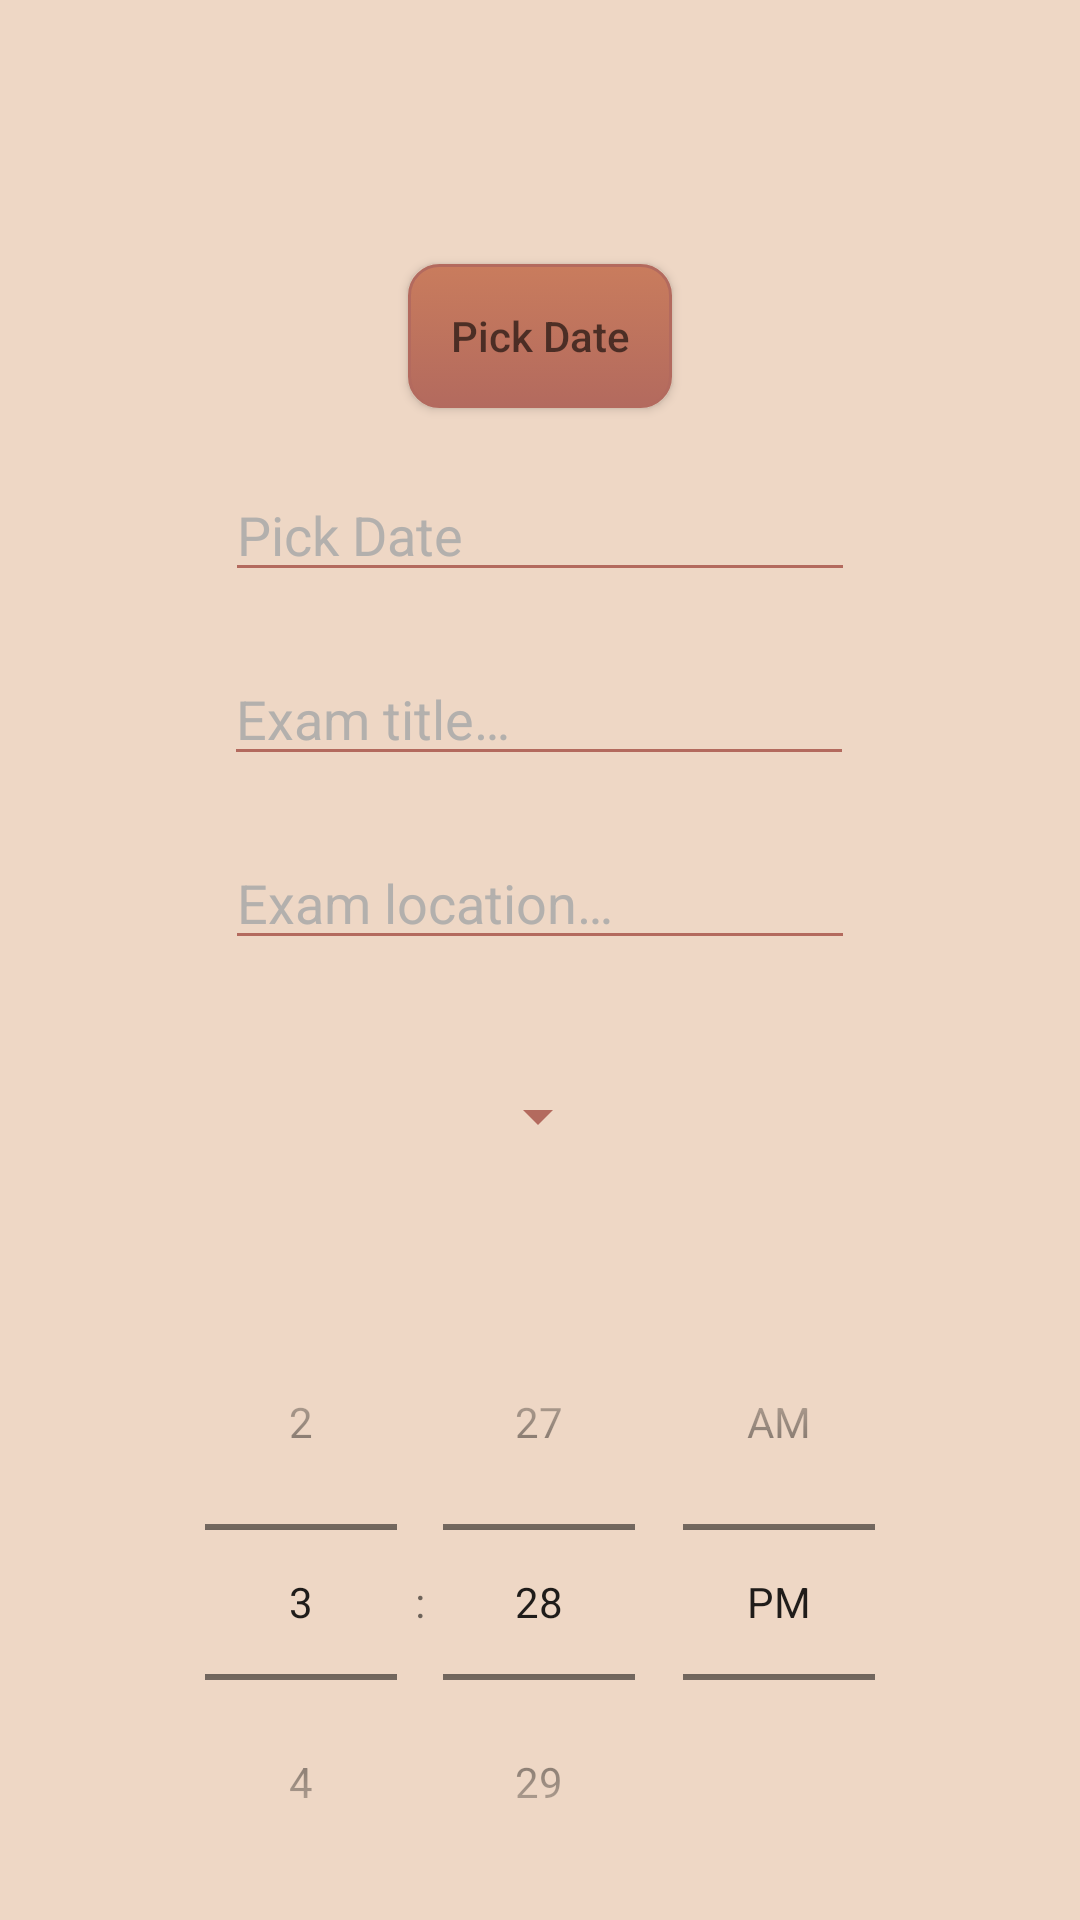

Reconstruct the res/layout file that produces this screen, plus the resources it refers to.
<!-- AndroidManifest.xml: application theme Theme._2340Project1 -->
<!-- res/layout/exam_popup_dialog.xml -->
<?xml version="1.0" encoding="utf-8"?>
<androidx.constraintlayout.widget.ConstraintLayout xmlns:android="http://schemas.android.com/apk/res/android"
    xmlns:app="http://schemas.android.com/apk/res-auto"
    xmlns:tools="http://schemas.android.com/tools"
    android:layout_width="wrap_content"
    android:layout_height="wrap_content"
    android:id="@+id/exam_grid"
    android:theme="@style/DialogBoxTheme">

    <EditText
        android:id="@+id/add_exam_name"
        android:layout_width="wrap_content"
        android:layout_height="wrap_content"
        android:layout_marginBottom="20dp"
        android:ems="10"
        android:hint="@string/exam_title"
        android:inputType="text"
        android:textColorHint="#DDAAAAAA"
        android:textCursorDrawable="@drawable/text_cursor"
        app:backgroundTint="@color/textbox_select_color"
        app:layout_constraintBottom_toTopOf="@+id/add_exam_location"
        app:layout_constraintEnd_toEndOf="parent"
        app:layout_constraintHorizontal_bias="0.497"
        app:layout_constraintStart_toStartOf="parent" />

    <Spinner
        android:id="@+id/add_exam_class_spinner"
        android:layout_width="wrap_content"
        android:layout_height="wrap_content"
        android:layout_marginBottom="44dp"
        android:ems="10"
        android:hint="@string/exam_course"
        android:inputType="text"
        android:textColor="#000000"
        android:textColorHint="#DDAAAAAA"
        android:textCursorDrawable="@drawable/text_cursor"
        app:backgroundTint="@color/textbox_select_color"
        app:layout_constraintBottom_toTopOf="@+id/exam_time_picker"
        app:layout_constraintEnd_toEndOf="parent"
        app:layout_constraintHorizontal_bias="0.498"
        app:layout_constraintStart_toStartOf="parent" />

    <TimePicker
        android:id="@+id/exam_time_picker"
        android:layout_width="wrap_content"
        android:layout_height="wrap_content"
        android:theme="@style/TimePickerTheme"
        android:timePickerMode="spinner"
        app:layout_constraintBottom_toBottomOf="parent"
        app:layout_constraintEnd_toEndOf="parent"
        app:layout_constraintStart_toStartOf="parent" />

    <androidx.appcompat.widget.AppCompatButton
        android:id="@+id/exam_date_picker"
        android:layout_width="wrap_content"
        android:layout_height="wrap_content"
        android:layout_marginTop="20dp"
        android:layout_marginBottom="20dp"
        android:background="@drawable/button_shape"
        android:hint="@string/pick_date"
        android:textColor="#DD201B1B"
        app:layout_constraintBottom_toTopOf="@+id/add_exam_date"
        app:layout_constraintEnd_toEndOf="parent"
        app:layout_constraintStart_toStartOf="parent"
        app:layout_constraintTop_toTopOf="parent"
        app:layout_constraintVertical_bias="1.0" />

    <EditText
        android:id="@+id/add_exam_location"
        android:layout_width="wrap_content"
        android:layout_height="wrap_content"
        android:layout_marginBottom="40dp"
        android:ems="10"
        android:hint="@string/exam_location"
        android:inputType="text"
        android:textColor="#000000"
        android:textColorHint="#DDAAAAAA"
        android:textCursorDrawable="@drawable/text_cursor"
        app:backgroundTint="@color/textbox_select_color"
        app:layout_constraintBottom_toTopOf="@+id/add_exam_class_spinner"
        app:layout_constraintEnd_toEndOf="parent"
        app:layout_constraintStart_toStartOf="parent" />

    <EditText
        android:id="@+id/add_exam_date"
        android:layout_width="wrap_content"
        android:layout_height="wrap_content"
        android:layout_marginBottom="20dp"
        android:ems="10"
        android:hint="@string/pick_date"
        android:inputType="text"
        android:textColor="#000000"
        android:textColorHint="#DDAAAAAA"
        android:textCursorDrawable="@drawable/text_cursor"
        app:backgroundTint="@color/textbox_select_color"
        app:layout_constraintBottom_toTopOf="@+id/add_exam_name"
        app:layout_constraintEnd_toEndOf="parent"
        app:layout_constraintStart_toStartOf="parent" />


</androidx.constraintlayout.widget.ConstraintLayout>
<!-- resources referenced by this layout -->
<resources>
  <color name="textbox_select_color">@color/redwood</color>
  <!-- drawable button_shape (drawable) -->
  <?xml version="1.0" encoding="utf-8"?>
  <selector xmlns:android="http://schemas.android.com/apk/res/android" >
      <item android:state_pressed="true" >
          <shape android:shape="rectangle"  >
              <corners android:radius="3dip" />
              <stroke android:width="1dip" android:color="@color/button_pressed_dark" />
              <gradient android:angle="-90" android:startColor="@color/button_pressed" android:endColor="@color/button_pressed_dark"  />
          </shape>
      </item>
      <item android:state_focused="true">
          <shape android:shape="rectangle"  >
              <corners android:radius="3dip" />
              <stroke android:width="1dip" android:color="@color/button_color_dark" />
              <solid android:color="#58857e"/>
          </shape>
      </item>
      <item >
          <shape android:shape="rectangle"  >
              <corners android:radius="10dip" />
              <stroke android:width="1dip" android:color="@color/button_color_dark" />
              <gradient android:angle="-90" android:startColor="@color/button_color" android:endColor="@color/button_color_dark" />
          </shape>
      </item>
  </selector>
  <!-- drawable text_cursor (drawable) -->
  <?xml version="1.0" encoding="utf-8"?>
  <shape xmlns:android="http://schemas.android.com/apk/res/android" >
      <size android:width="3dp" />
      <solid android:color="@color/textbox_select_color"  />
  </shape>
  <string name="exam_course">Course name…</string>
  <string name="exam_location">Exam location…</string>
  <string name="exam_title">Exam title…</string>
  <string name="pick_date">Pick Date</string>
  <style name="DialogBoxTheme" parent="Theme.AppCompat.Light.Dialog.Alert">
          <item name="android:background">@color/textbox_color</item>
          <item name="buttonBarNegativeButtonStyle">@style/NegativeButtonStyle</item>
          <item name="buttonBarPositiveButtonStyle">@style/PositiveButtonStyle</item>
      </style>
  <style name="TimePickerTheme" parent="Theme.AppCompat.Light.Dialog">
          <item name="colorPrimary">@color/timepicker_select</item>
          <item name="colorPrimaryDark">@color/timepicker_select</item>
          <item name="colorAccent">@color/timepicker_select</item>
      </style>
  <style name="Theme._2340Project1" parent="Theme.MaterialComponents.DayNight.DarkActionBar">
          
          <item name="colorPrimary">@color/banner_color</item>
          <item name="colorPrimaryVariant">@color/navbar_color</item>
          <item name="colorOnPrimary">@color/white</item>
          
          <item name="colorSecondary">@color/burntsienna</item>
          <item name="colorSecondaryVariant">@color/redwood</item>
          <item name="colorOnSecondary">@color/black</item>
          
          <item name="android:statusBarColor">@color/navbar_color</item>
          
      </style>
  <color name="redwood">#B36A5E</color>
  <color name="button_pressed_dark">@color/redwood</color>
  <color name="button_pressed">@color/redwood</color>
  <color name="button_color_dark">@color/redwood</color>
  <color name="button_color">@color/burntsienna</color>
  <color name="textbox_color">@color/beige</color>
  <style name="NegativeButtonStyle" parent="Widget.AppCompat.Button.ButtonBar.AlertDialog">
          <item name="android:textColor">#FFFFFF</item>
      </style>
  <style name="PositiveButtonStyle" parent="Widget.AppCompat.Button.ButtonBar.AlertDialog">
          <item name="android:textColor">#FFFFFF</item>
      </style>
  <color name="timepicker_select">@color/burntsienna</color>
  <color name="banner_color">@color/burntsienna</color>
  <color name="navbar_color">@color/redwood</color>
  <color name="white">#FF000000</color>
  <color name="burntsienna">#C97C5D</color>
  <color name="black">#FF000000</color>
  <color name="beige">#EED7C5</color>
</resources>
